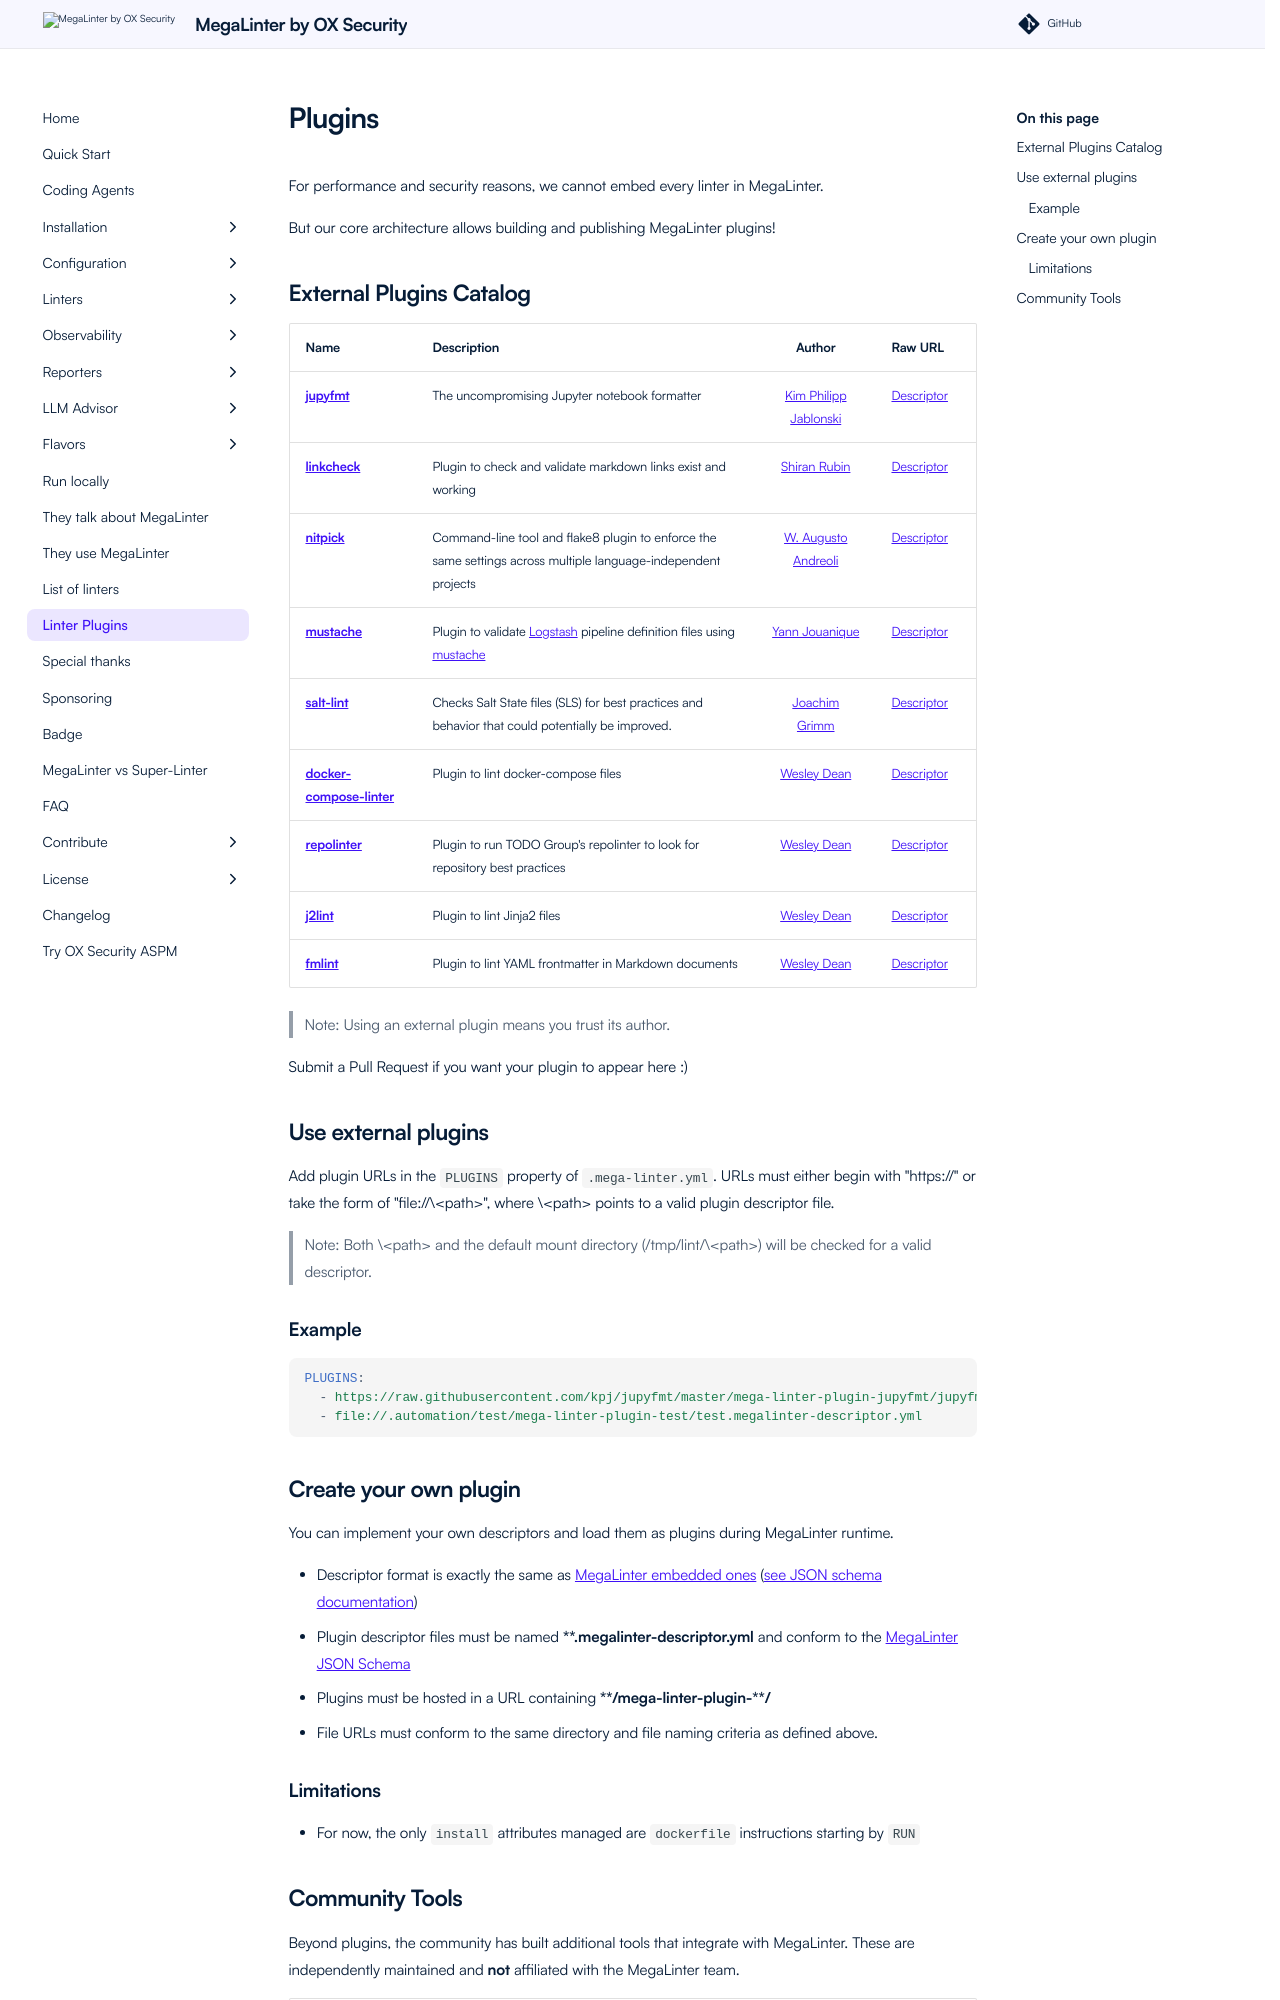

repository: oxsecurity/megalinter · page: 10.1.0/plugins/index.html · generator: mkdocs

---
title: MegaLinter linter plugins
description: Build and use your own linter plugins for MegaLinter, like jupyfmt, nitpick, mustache and linkcheck
---
<!-- markdownlint-disable MD013 -->
<!-- Generated by .automation/build.py, please do not update manually -->
<!-- plugins-section-start -->

# Plugins

For performance and security reasons, we cannot embed every linter in MegaLinter.

But our core architecture allows building and publishing MegaLinter plugins!

## External Plugins Catalog

<!-- plugins-table-start -->
| Name                                                                                                       | Description                                                                                                                                                                             |                        Author                        | Raw URL                                                                                                                                                       |
|:-----------------------------------------------------------------------------------------------------------|:----------------------------------------------------------------------------------------------------------------------------------------------------------------------------------------|:----------------------------------------------------:|:--------------------------------------------------------------------------------------------------------------------------------------------------------------|
| [**jupyfmt**](https://github.com/kpj/jupyfmt#mega-linter-integration)                                      | The uncompromising Jupyter notebook formatter                                                                                                                                           |   [Kim Philipp Jablonski](https://github.com/kpj)    | [Descriptor](https://raw.githubusercontent.com/kpj/jupyfmt/master/mega-linter-plugin-jupyfmt/jupyfmt.megalinter-descriptor.yml)                               |
| [**linkcheck**](https://github.com/shiranr/linkcheck)                                                      | Plugin to check and validate markdown links exist and working                                                                                                                           |      [Shiran Rubin](https://github.com/shiranr)      | [Descriptor](https://raw.githubusercontent.com/shiranr/linkcheck/main/mega-linter-plugin-linkcheck/linkcheck.megalinter-descriptor.yml)                       |
| [**nitpick**](https://github.com/andreoliwa/nitpick#run-as-a-megalinter-plugin)                            | Command-line tool and flake8 plugin to enforce the same settings across multiple language-independent projects                                                                          | [W. Augusto Andreoli](https://github.com/andreoliwa) | [Descriptor](https://raw.githubusercontent.com/andreoliwa/nitpick/master/mega-linter-plugin-nitpick/nitpick.megalinter-descriptor.yml)                        |
| [**mustache**](https://github.com/one-acre-fund/mega-linter-plugin-logstash)                               | Plugin to validate [Logstash](https://www.elastic.co/guide/en/logstash/current/configuration.html) pipeline definition files using [mustache](https://github.com/breml/logstash-config) |     [Yann Jouanique](https://github.com/Yann-J)      | [Descriptor](https://raw.githubusercontent.com/one-acre-fund/mega-linter-plugin-logstash/main/mega-linter-plugin-logstash/logstash.megalinter-descriptor.yml) |
| [**salt-lint**](https://github.com/ssc-services/mega-linter-plugin-salt)                                   | Checks Salt State files (SLS) for best practices and behavior that could potentially be improved.                                                                                       |     [Joachim Grimm](https://github.com/grimmjo)      | [Descriptor](https://raw.githubusercontent.com/ssc-services/mega-linter-plugin-salt/main/mega-linter-plugin-salt/salt.megalinter-descriptor.yml)              |
| [**docker-compose-linter**](https://github.com/wesley-dean/mega-linter-plugin-dclint/blob/main/README.md)  | Plugin to lint docker-compose files                                                                                                                                                     |    [Wesley Dean](https://github.com/wesley-dean)     | [Descriptor](https://github.com/wesley-dean/mega-linter-plugin-dclint/blob/main/mega-linter-plugin-dclint/dclint.megalinter-descriptor.yml)                   |
| [**repolinter**](https://github.com/wesley-dean/mega-linter-plugin-repolinter/blob/main/README.md)         | Plugin to run TODO Group's repolinter to look for repository best practices (deprecated)                                                                                                |    [Wesley Dean](https://github.com/wesley-dean)     | [Descriptor](https://github.com/wesley-dean/mega-linter-plugin-repolinter/blob/main/mega-linter-plugin-repolinter/repolinter.megalinter-descriptor.yml)       |
| [**j2lint**](https://github.com/wesley-dean/mega-linter-plugin-j2lint/blob/main/README.md)                 | Plugin to lint Jinja2 files                                                                                                                                                             |    [Wesley Dean](https://github.com/wesley-dean)     | [Descriptor](https://github.com/wesley-dean/mega-linter-plugin-j2lint/blob/main/mega-linter-plugin-j2lint/j2lint.megalinter-descriptor.yml)                   |
| [**fmlint**](https://github.com/wesley-dean/mega-linter-plugin-fmlint/blob/main/README.md)                 | Plugin to lint YAML frontmatter in Markdown documents                                                                                                                                   |    [Wesley Dean](https://github.com/wesley-dean)     | [Descriptor](https://github.com/wesley-dean/mega-linter-plugin-fmlint/blob/main/mega-linter-plugin-fmlint/fmlint.megalinter-descriptor.yml)                   |
| [**gawk**](https://github.com/wesley-dean/mega-linter-plugin-gawk/blob/main/README.md)                     | Plugin to lint GNU Awk files                                                                                                                                                            |    [Wesley Dean](https://github.com/wesley-dean)     | [Descriptor](https://raw.githubusercontent.com/wesley-dean/mega-linter-plugin-gawk/refs/heads/main/mega-linter-plugin-gawk/gawk.megalinter-descriptor.yml)    |
| [**lintlang**](https://github.com/hermes-labs-ai/lintlang/blob/main/mega-linter-plugin-lintlang/README.md) | Deterministic offline linter for AI agent instructions, tool definitions and prompt files (AI_LINTLANG)                                                                                 |    [Rolando Bosch](https://github.com/roli-lpci)     | [Descriptor](https://raw.githubusercontent.com/hermes-labs-ai/lintlang/main/mega-linter-plugin-lintlang/lintlang.megalinter-descriptor.yml)                   |
| [**blinter**](https://github.com/BatchLang/Blinter/blob/main/docs/MegaLinter.md)                           | Static analysis linter for Windows batch files (.bat and .cmd)                                                                                                                          |       [tboy1337](https://github.com/tboy1337)        | [Descriptor](https://raw.githubusercontent.com/BatchLang/Blinter/main/mega-linter-plugin-blinter/blinter.megalinter-descriptor.yml)                           |
| [**glsec**](https://github.com/glsec/glsec#megalinter)                                                     | Static security linter for GitLab CI/CD configuration files (GITLAB_GLSEC)                                                                                                              | [Nicolai Ehrhardt](https://github.com/predictor2718) | [Descriptor](https://raw.githubusercontent.com/glsec/glsec/main/mega-linter-plugin-glsec/glsec.megalinter-descriptor.yml)                                     |
<!-- plugins-table-end -->

> Note: Using an external plugin means you trust its author.

Submit a Pull Request if you want your plugin to appear here :)

## Use external plugins

Add plugin URLs in the `PLUGINS` property of `.mega-linter.yml`. URLs must either begin with "https://" or take the form of "file://\<path\>", where \<path\> points to a valid plugin descriptor file.

> Note: Both \<path\> and the default mount directory (/tmp/lint/\<path\>) will be checked for a valid descriptor.

### Example

```yaml
PLUGINS:
  - https://raw.githubusercontent.com/kpj/jupyfmt/master/mega-linter-plugin-jupyfmt/jupyfmt.megalinter-descriptor.yml
  - file://.automation/test/mega-linter-plugin-test/test.megalinter-descriptor.yml
```
